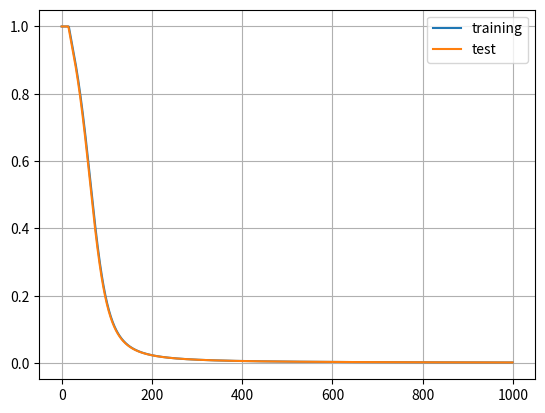

Python code for this plot:
import numpy as np
import matplotlib.pyplot as plt
from scipy import optimize

#X = np.array([[0, 0], [0, 1], [1, 0], [1, 1]], dtype = float) #dane wejsciowe
#Y = np.array([[0,1,1,0]], dtype = float).T

X = np.array([[0, 0], [0, 1], [1, 0], [1, 1]], dtype = float) #dane wejsciowe
Y = np.array([[1,0], [0,1], [0,1], [1,0]], dtype = float)
A = np.array([[0, 0], [0, 1], [1, 0], [1, 1]], dtype = float) #dane wejsciowe
B = np.array([[1,0], [0,1], [0,1], [1,0]], dtype = float)

"""X = np.array(([3, 5], [5, 1], [10, 2], [6,1.5]), dtype=float)
Y = np.array(([75], [82], [93], [70]), dtype=float)
A = np.array(([4, 5.5], [4.5, 1], [9, 2.5], [6, 2]), dtype=float)
B = np.array(([[70, 89, 85, 75]]), dtype=float).T"""

"""X = np.array(([[10,2,0], [-1,1,7], [8,5,8], [0,3,-1], [-9,-4,10], [-8,6,3], [-7,-10,-2], [-4,-1,3], [0,2,-3], [6,8,7]]), dtype=float)
Y = np.array(([[31, -17.5, 19.5, 19.5, -70, 8, -63, -22.5, 20, 35]]), dtype=float).T
A = np.array(([[3,4,-8], [-2,9,8], [-3,3,5], [0,-9,-4], [-5,-5,-6], [-2,1,1], [-9,7,1], [8,-5,0], [6,3,5], [-5,10,2]]), dtype=float)
B = np.array(([[52, 21.5, -4.5, -37.5, -19.5, -1.5, 17.5, -11.5, 13.5, 39]]), dtype=float).T"""

"""X = np.array(([[9,9,0], [9,2,10], [7,0,10], [2,6,9], [6,8,1], [7,5,5], [1,9,5], [6,8,6], [1,1,6], [5,3,10]]), dtype=float)
Y = np.array(([[76, 17.5, 2.5, 27.5, 62.5, 40, 50, 52.5, 4, 15]]), dtype=float).T
A = np.array(([[9,5,6], [4,9,1], [1,2,4], [5,8,2], [8,3,2], [7,4,8], [7,6,5], [3,8,5], [2,5,1], [4,4,5]]), dtype=float)
B = np.array(([[42, 64, 13.5, 58.5, 37, 28.5, 45.5, 48.5, 38, 28.5]]), dtype=float).T"""

S = 1
S1 = 1

Xn = X / S
Yn = Y / S1

print(B)
An = A
Bn = B

class NN(object):  #self oznacza ze zmienna jest dostepna globalnie
    def __init__(self):
        self.I = 2  # ilosc wejsc
        self.L = 10  #ilosc neuronow w ukrytej warstwie
        self.O = 2  # ilosc wyjsc
        self.S = 4 # ilosc probek
        self.n = 0.1 #tempo uczenia sie
        self.n1 = 0.00001
        self.act = 1 # 0-sig 1-tanh 2-relu
        self.W1 = np.random.randn(self.I, self.L) / np.sqrt(self.I/1)
        self.W2 = np.random.randn(self.L, self.O) / np.sqrt(self.L/1)
        self.B1 = np.zeros((1, self.L))
        self.B2 = np.zeros((1, self.O))
        self.layer = np.zeros((self.S, self.L))
        self.output = np.zeros((self.S, self.O))
    def sigmoid(self, z):
        if self.act == 0:
            return 1/(1+np.exp(-z))
        if self.act == 1:
            za = np.exp(2*z)
            return (za - 1)/(za + 1)
        if self.act == 2:
            return  np.maximum(z, 0, z)
    def sigmoidPrime(self, z, z1 = 0):
        if self.act == 0:
            return np.exp(-z)/((1+np.exp(-z))**2)
        if self.act == 1:
            return 4/((np.exp(-z)+(np.exp(z)))**2)
        if self.act == 2:
            z[z <= 0] = 0
            z[z > 0] = 1
            return z
    def forward(self, In):
        self.layer = np.dot(In, self.W1) + self.B1
        self.layerS = self.sigmoid(self.layer)
        self.output = np.dot(self.layerS, self.W2) + self.B2
        self.outputS = self.sigmoid(self.output)
        return self.outputS
    def lossCalc(self, y):
        self.loss = 0.5 * np.sum((y - self.outputS) ** 2) + 0.5*self.n1*(np.sum(self.W2 ** 2) + np.sum(self.W1 ** 2))
        return self.loss
    def backprop(self, In, y):
        deltaO = np.multiply((self.outputS - y), self.sigmoidPrime(self.output))
        self.dW2 = np.dot(self.layerS.T, deltaO) + self.n1*self.W2
        delta2 = np.dot(deltaO, self.W2.T) * self.sigmoidPrime(self.layer)
        self.dW1 = np.dot(In.T, delta2) + self.n1*self.W1

        dB2 = np.sum(deltaO)
        dB1 = delta2.sum(axis=0)
        self.W1 = self.W1 - self.n * self.dW1
        self.W2 = self.W2 - self.n * self.dW2
        self.B1 = self.B1 - self.n * dB1
        self.B2 = self.B2 - self.n * dB2
        #print(self.B2)
    def getParams(self):
        params = np.concatenate((self.W1.ravel(), self.W2.ravel()))
        return params
    def setParams(self, params):
        W1_start = 0
        W1_end = self.L * self.I
        self.W1 = np.reshape(params[W1_start:W1_end], (self.I , self.L))
        W2_end = W1_end + self.L*self.O
        self.W2 = np.reshape(params[W1_end:W2_end], (self.L, self.O))
    def computeGradients(self, X, y):
        self.forward(X)
        self.backprop(X, y)
        return np.concatenate((self.dW1.ravel(), self.dW2.ravel()))

class trainer(object):
    def __init__(self, N):
        self.N = N
    def callbackF(self, params):
        self.N.setParams(params)
        self.N.forward(self.X)
        self.J.append(self.N.lossCalc( self.y))
        self.N.forward(self.testX)
        self.testJ.append(self.N.lossCalc( self.testY))
    def costFunctionWrapper(self, params, X, y):
        self.N.setParams(params)
        self.N.forward(X)
        cost = self.N.lossCalc(y)
        grad = self.N.computeGradients(X, y)
        return cost, grad
    def train(self, X, y, testX, testY):
        self.X = X
        self.y = y
        self.testX = testX
        self.testY = testY
        self.J = []
        self.testJ = []
        params0 = self.N.getParams()
        options = {'maxiter': 200, 'disp': True}
        _res = optimize.minimize(self.costFunctionWrapper, params0, jac=True, method='BFGS', args=(X, y), options=options, callback=self.callbackF)
        self.N.setParams(_res.x)
        self.optimizationResults = _res

N = NN()


def computeNumericalGradient(N, X, Y):
    paramsInitial = N.getParams()
    numgrad = np.zeros(paramsInitial.shape)
    perturb = np.zeros(paramsInitial.shape)
    e = 1e-5
    for p in range(len(paramsInitial)):
        perturb[p] = e
        N.setParams(paramsInitial + perturb)
        N.forward(X)
        loss2 = N.lossCalc(Yn)
        N.setParams(paramsInitial - perturb)
        N.forward(X)
        loss1 = N.lossCalc(Yn)
        numgrad[p] = (loss2 - loss1) / (2 * e)
        perturb[p] = 0
    N.setParams(paramsInitial)
    grad = N.computeGradients(X, Y)
    return np.linalg.norm(grad - numgrad) / np.linalg.norm(grad + numgrad)
def classicalTrain(a, b, c = 100):
    list = []
    list1 = []
    i = 0
    while i < a:
        N.forward(Xn)
        N.lossCalc(Yn)
        if i % b == 0:
            print("iteration %d: loss %f:" % (i, N.loss))
        list.append(N.loss)
        N.backprop(Xn, Yn)

        N.forward(An)
        N.lossCalc(Bn)
        list1.append(N.loss)
        if i % b == 0:
            print("loss on test data: % f: " % (N.loss))
        i += 1
    N.forward(Xn)
    print(N.outputS * S1)
    list = np.minimum(c, list)
    list1 = np.minimum(c, list1)
    print("Sprawdzenie algorytmu: ", computeNumericalGradient(N, Xn, Yn))
    plt.plot(list, label="training")
    plt.plot(list1, label="test")
    #plt.yscale('log')
    plt.legend()
    plt.grid(1)
def newTrain():
    T = trainer(N)
    T.train(Xn,Yn,An,Bn)
    N.forward(Xn)
    print(N.outputS)
    print("Sprawdzenie algorytmu: ", computeNumericalGradient(N, Xn, Yn))


    plt.plot(T.J, label="training")
    plt.plot(T.testJ, label="test")
    plt.grid(1)
    plt.xlabel("Iterations")
    plt.ylabel("Cost")
    plt.legend()
def Plot3d():
    from mpl_toolkits.mplot3d import Axes3D
    axis1 = np.linspace(0, 1, 100)
    axis2 = np.linspace(0, 1, 100)

    a, b = np.meshgrid(axis1, axis2)

    allInputs = np.zeros((a.size, 2))
    allInputs[:, 0] = a.ravel()
    allInputs[:, 1] = b.ravel()
    allOutputs = N.forward(allInputs)
    yy = np.dot(axis2.reshape(100, 1), np.ones((1, 100)))
    xx = np.dot(axis1.reshape(100, 1), np.ones((1, 100))).T
    fig = plt.figure()
    ax = fig.gca(projection='3d')

    ax.scatter(X[:, 0], X[:, 1], Y, c='k', alpha=1, s=20)
    #ax.scatter(S * An[:, 0], S * An[:, 1], Bn * S1, c='m', alpha=1, s=10)
    surf = ax.plot_surface(xx*S, yy*S, allOutputs.reshape(100, 100)*S1, cmap=plt.cm.jet, alpha = 0.66)

    ax.set_xlabel('x1')
    ax.set_ylabel('x2')
    ax.set_zlabel('y')
classicalTrain(1000,100,1)
#newTrain()
#print(N.forward([0.3, 0.5]))
#Plot3d()
plt.show()


